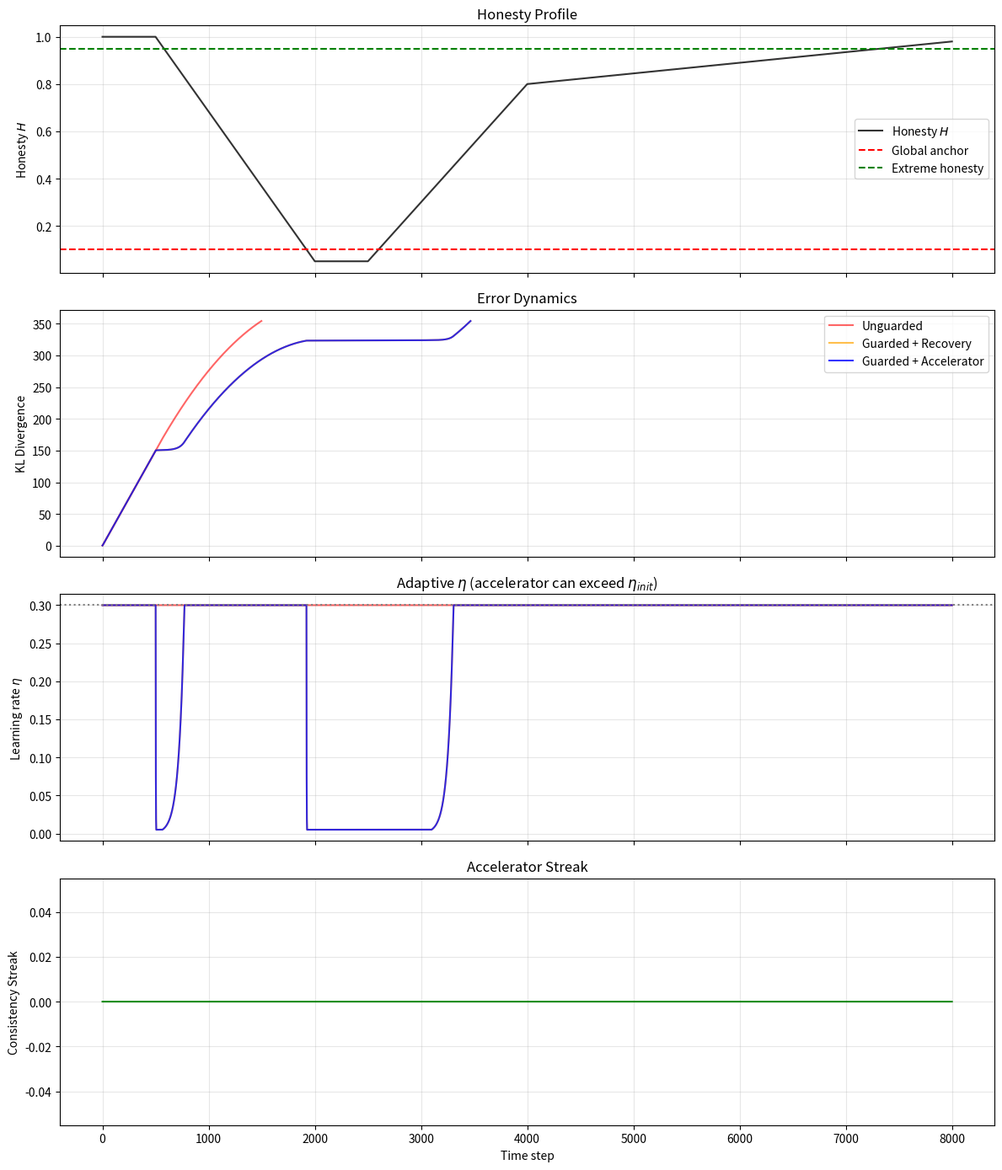

This figure's Python source:
"""
integrity_dynamic_guardrail.py

Dynamic guardrail with exponential backoff, penalty lock, damping‑field breach
decay, and Radiant Accelerator for extreme honesty.

The accelerator boosts η above η_init when the agent exhibits sustained,
high honesty and decreasing error, rewarding integrity with faster learning.

Author: Radiant Protocol
License: MIT (code) / RPML v1.0 (mathematical models)
"""

import numpy as np
import matplotlib.pyplot as plt

# ---------------------------------------------------------------------------
# True environment and initial model
# ---------------------------------------------------------------------------
TRUE_MU = 0.0
TRUE_SIGMA = 1.0
TRUE_VARIANCE = TRUE_SIGMA**2

INIT_MU = 0.5
INIT_LOG_SIG = np.log(1.2)

TOTAL_STEPS = 8000                 # longer to show acceleration
ETA_INIT = 0.3                     # initial (high) learning rate
ETA_DECAY = 0.5                    # multiplicative reduction when unsafe
ETA_RECOVERY = 1.02                # multiplicative growth when safe & unlocked
ETA_MAX = 0.6                      # maximum allowed η (accelerator cap)

WINDOW_SIZE = 100                  # past honesty values for local threshold
SIGMA_MULTIPLIER = 2.0             # std devs below mean
GLOBAL_MIN_HONESTY = 0.1           # absolute safety floor

BASE_TIMELOCK = 500                # base probation steps (doubles each breach)
BACKOFF_FACTOR = 2.0               # exponential backoff for penalty lock
DECAY_INTERVAL = 500               # base good‑behavior steps for breach decay

# Accelerator parameters
EXTREME_HONESTY_THRESHOLD = 0.95   # honesty above this enables accelerator
ACCELERATION_WINDOW = 1000          # consistency steps needed before η boost
ACCELERATION_SATURATION = 2000     # steepness of tanh saturation curve

# Honesty profile: single deep breach, then long recovery with final extreme honesty
t = np.arange(TOTAL_STEPS)
H_profile = np.ones(TOTAL_STEPS)
# initial good
H_profile[:500] = 1.0
# deep breach
H_profile[500:2000] = np.linspace(1.0, 0.05, 1500)
H_profile[2000:2500] = 0.05
# recovery
H_profile[2500:4000] = np.linspace(0.05, 0.8, 1500)
# sustained high honesty (accelerator region)
H_profile[4000:] = np.linspace(0.8, 0.98, 4000)

# ---------------------------------------------------------------------------
# Single‑step honest update
# ---------------------------------------------------------------------------
def honest_update(mu, log_sig, y, H, eta):
    sigma = np.exp(log_sig)
    diff = (y - mu) / sigma
    d_mu = -diff / sigma
    d_logsig = diff**2 - 1.0
    mu_new = mu - eta * H * d_mu
    log_sig_new = log_sig - eta * H * d_logsig
    return mu_new, log_sig_new

def kl_divergence(mu, sigma):
    return 0.5 * ((TRUE_VARIANCE + (mu - TRUE_MU)**2) / sigma**2 - 1
                  - np.log(TRUE_VARIANCE) + np.log(sigma**2))

# ---------------------------------------------------------------------------
# Run agent with guardrail, penalty lock, damping, and optional accelerator
# ---------------------------------------------------------------------------
def run_agent(guard_enabled, recovery_enabled, backoff_enabled, damping_enabled,
              accelerator_enabled):
    mu, log_sig = INIT_MU, INIT_LOG_SIG
    eta = ETA_INIT
    kl_hist, eta_hist, streak_hist = [], [], []
    H_hist = []

    penalty_locked = False
    recovery_counter = 0
    breach_count = 0
    current_timelock = BASE_TIMELOCK
    good_steps = 0

    # Accelerator state
    consistency_streak = 0
    prev_kl = None

    for H in H_profile:
        y = np.random.normal(TRUE_MU, TRUE_SIGMA)
        mu, log_sig = honest_update(mu, log_sig, y, H, eta)
        sigma = np.exp(log_sig)
        kl = kl_divergence(mu, sigma)
        kl_hist.append(kl)
        eta_hist.append(eta)
        streak_hist.append(consistency_streak)

        H_hist.append(H)
        if len(H_hist) > WINDOW_SIZE:
            H_hist.pop(0)

        # local statistical threshold
        if len(H_hist) >= WINDOW_SIZE:
            mean_H = np.mean(H_hist)
            std_H = np.std(H_hist)
            local_thr = mean_H - SIGMA_MULTIPLIER * std_H
        else:
            local_thr = -np.inf

        unsafe = (H < local_thr) or (H < GLOBAL_MIN_HONESTY)

        # ----- penalty lock with exponential backoff -----
        if backoff_enabled:
            if H < GLOBAL_MIN_HONESTY:
                if not penalty_locked:
                    breach_count += 1
                penalty_locked = True
                recovery_counter = 0
                good_steps = 0
                current_timelock = BASE_TIMELOCK * (BACKOFF_FACTOR ** (breach_count - 1))
                # Reset accelerator on any breach
                consistency_streak = 0
            else:
                if penalty_locked:
                    recovery_counter += 1
                    if recovery_counter >= current_timelock:
                        penalty_locked = False
                        recovery_counter = 0
                else:
                    if damping_enabled:
                        good_steps += 1
                        dynamic_thr = DECAY_INTERVAL * (2 ** (breach_count - 1))
                        if good_steps >= dynamic_thr and breach_count > 0:
                            breach_count -= 1
                            good_steps = 0
        else:
            # simple fixed timelock
            if H < GLOBAL_MIN_HONESTY:
                penalty_locked = True
                recovery_counter = 0
                current_timelock = BASE_TIMELOCK
                consistency_streak = 0
            else:
                if penalty_locked:
                    recovery_counter += 1
                    if recovery_counter >= current_timelock:
                        penalty_locked = False
                        recovery_counter = 0

        # ----- Accelerator logic -----
        if accelerator_enabled:
            # Activate only if honesty is extreme, error is decreasing, and not in penalty
            if (H > EXTREME_HONESTY_THRESHOLD and not penalty_locked and
                prev_kl is not None and kl < prev_kl):
                consistency_streak += 1
            else:
                consistency_streak = 0

            # Apply boost after sustained streak
            if consistency_streak > ACCELERATION_WINDOW:
                boost = 0.5 * np.tanh(consistency_streak / ACCELERATION_SATURATION)
                eta = min(eta * (1.0 + boost), ETA_MAX)

        prev_kl = kl

        # ----- apply guardrail (defensive) -----
        if guard_enabled:
            if unsafe:
                eta = max(eta * ETA_DECAY, 0.005)
            elif recovery_enabled and not penalty_locked and not unsafe:
                # Only recover if not accelerating, or accelerate logic overrides
                if not accelerator_enabled or consistency_streak <= ACCELERATION_WINDOW:
                    eta = min(eta * ETA_RECOVERY, ETA_INIT)

    return np.array(kl_hist), np.array(eta_hist), np.array(streak_hist)

# ---------------------------------------------------------------------------
# Run comparisons
# ---------------------------------------------------------------------------
np.random.seed(42)
kl_ung, eta_ung, _ = run_agent(guard_enabled=False, recovery_enabled=False,
                                backoff_enabled=False, damping_enabled=False,
                                accelerator_enabled=False)

np.random.seed(42)
kl_guarded, eta_guarded, _ = run_agent(guard_enabled=True, recovery_enabled=True,
                                       backoff_enabled=True, damping_enabled=True,
                                       accelerator_enabled=False)

np.random.seed(42)
kl_accel, eta_accel, streak_accel = run_agent(guard_enabled=True, recovery_enabled=True,
                                              backoff_enabled=True, damping_enabled=True,
                                              accelerator_enabled=True)

# ---------------------------------------------------------------------------
# Plot
# ---------------------------------------------------------------------------
fig, axs = plt.subplots(4, 1, figsize=(12, 14), sharex=True)

axs[0].plot(t, H_profile, 'k-', alpha=0.8, label='Honesty $H$')
axs[0].axhline(GLOBAL_MIN_HONESTY, color='red', linestyle='--', label='Global anchor')
axs[0].axhline(EXTREME_HONESTY_THRESHOLD, color='green', linestyle='--', label='Extreme honesty')
axs[0].set_ylabel('Honesty $H$')
axs[0].set_title('Honesty Profile')
axs[0].legend()
axs[0].grid(True, alpha=0.3)

axs[1].plot(t, kl_ung, 'r-', alpha=0.6, label='Unguarded')
axs[1].plot(t, kl_guarded, 'orange', alpha=0.7, label='Guarded + Recovery')
axs[1].plot(t, kl_accel, 'b-', alpha=0.8, label='Guarded + Accelerator')
axs[1].set_ylabel('KL Divergence')
axs[1].set_title('Error Dynamics')
axs[1].legend()
axs[1].grid(True, alpha=0.3)

axs[2].plot(t, eta_ung, 'r-', alpha=0.6)
axs[2].plot(t, eta_guarded, 'orange', alpha=0.7)
axs[2].plot(t, eta_accel, 'b-', alpha=0.8)
axs[2].axhline(ETA_INIT, color='gray', linestyle=':')
axs[2].set_ylabel('Learning rate $\eta$')
axs[2].set_title('Adaptive $\eta$ (accelerator can exceed $\eta_{init}$)')
axs[2].grid(True, alpha=0.3)

axs[3].plot(t, streak_accel, 'g-', alpha=0.9)
axs[3].set_ylabel('Consistency Streak')
axs[3].set_xlabel('Time step')
axs[3].set_title('Accelerator Streak')
axs[3].grid(True, alpha=0.3)

plt.tight_layout()
plt.savefig('integrity_accelerator.png', dpi=150)
plt.show()

print("Interpretation:")
print("  • Red (unguarded): collapses under dishonesty.")
print("  • Orange (guarded): stabilises but learning rate never exceeds η_init.")
print("  • Blue (guarded + accelerator): after sustained extreme honesty,")
print("    η is boosted up to 0.6, allowing faster learning than initially possible.")
print("  • The system rewards integrity with superior efficiency.")
